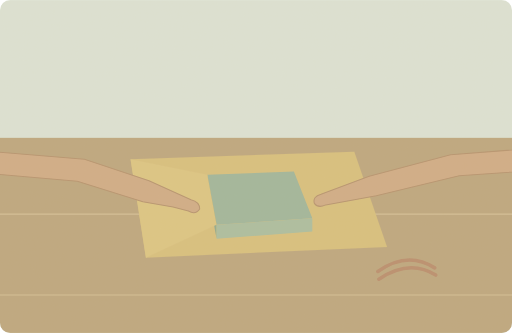
t = 0.00 s
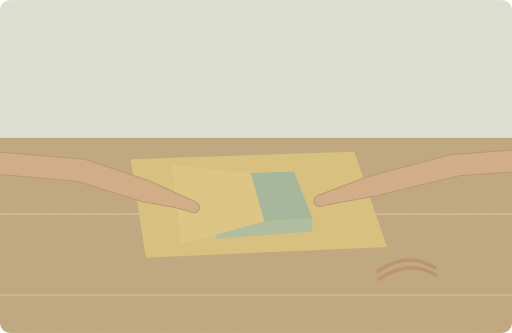
t = 2.00 s
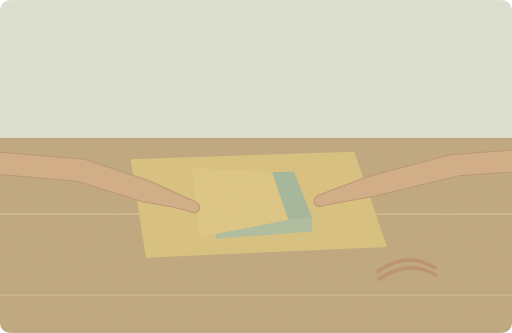
t = 3.00 s
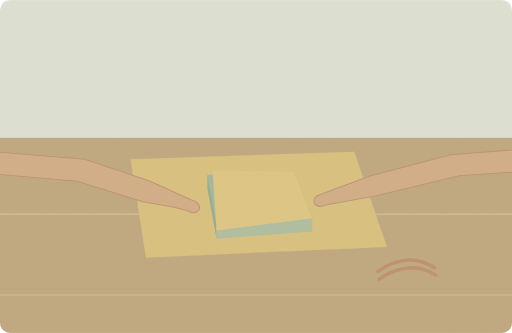
t = 5.05 s
t = 7.15 s: frame unchanged from t = 5.05 s, image omitted
t = 8.20 s: frame unchanged from t = 5.05 s, image omitted

The animated SVG that drew these frames (rendered in a browser with its animation timeline set to each time). Animation: 1 SMIL element (animate=1); one cycle of 10.00 s, repeats indefinitely.

<svg xmlns="http://www.w3.org/2000/svg" width="1000" height="650" viewBox="0 0 1000 650" role="img" aria-labelledby="title desc"><title id="title">单词小故事</title><desc id="desc">She wrapped the small gift in bright yellow paper.</desc><metadata>{"wordId": "paper", "dailyExample": "She wrapped the small gift in bright yellow paper.", "source": "https://github.com/go1app/word-atlas/blob/main/public/atlas/entries/4.json", "attribution": "Word Atlas contributors — CC BY 4.0", "license": "https://creativecommons.org/licenses/by/4.0/", "changes": "New original vector animation interpreting the daily example.", "durationSeconds": 10}</metadata><defs><clipPath id="frame"><rect width="1000" height="650" rx="20"/></clipPath><filter id="paper"><feTurbulence type="fractalNoise" baseFrequency=".74" numOctaves="3" stitchTiles="stitch"/><feColorMatrix type="saturate" values="0"/><feComponentTransfer><feFuncA type="linear" slope=".065"/></feComponentTransfer><feBlend in="SourceGraphic" mode="soft-light"/></filter><filter id="glow" x="-100%" y="-100%" width="300%" height="300%"><feGaussianBlur stdDeviation="8"/></filter></defs><g clip-path="url(#frame)"><rect x="0" y="0" width="1000" height="650" rx="0" fill="#dce4d7" /><rect x="0" y="269" width="1000" height="381" rx="0" fill="#bca57c" /><path d="M0 418H1000M0 576H1000" fill="none" stroke="#d3bd94" stroke-width="2" stroke-linecap="round" stroke-linejoin="round" /><path d="M255 311L692 296 756 482 285 503Z" fill="#d8bf7b" stroke="none" stroke-width="2" stroke-linecap="round" stroke-linejoin="round" /><path d="M405 341L574 335 610 426 423 439Z" fill="#9eb59a" stroke="none" stroke-width="2" stroke-linecap="round" stroke-linejoin="round" /><path d="M405 341L423 439 423 466 405 368Z" fill="#8fa88d" stroke="none" stroke-width="2" stroke-linecap="round" stroke-linejoin="round" /><path d="M423 439L610 426V452L423 466Z" fill="#a9bd9f" stroke="none" stroke-width="2" stroke-linecap="round" stroke-linejoin="round" /><path d="M255 311L405 341 423 439 285 503Z" fill="#dcc580"><animate attributeName="d" values="M255 311L405 341 423 439 285 503Z;M415 333L574 335 610 426 423 450Z;M415 333L574 335 610 426 423 450Z;M255 311L405 341 423 439 285 503Z" keyTimes="0;.4;.82;1" dur="10s" repeatCount="indefinite"/></path><path d="M1100 285L880 302 721 344 627 379Q610 384 614 397Q621 407 636 400L735 382 897 343 1100 329Z" fill="#d0ab84" stroke="#b5916c" stroke-width="2" stroke-linecap="round" stroke-linejoin="round" /><path d="M-100 289L165 311 291 353 373 390Q390 394 390 408Q382 420 368 412L338 404 279 394 151 354 -100 332Z" fill="#d0ab84" stroke="#b5916c" stroke-width="2" stroke-linecap="round" stroke-linejoin="round" /><path d="M738 530Q796 489 849 523M740 545Q800 505 851 537" fill="none" stroke="#b98b6b" stroke-width="7" stroke-linecap="round" stroke-linejoin="round" /><rect width="1000" height="650" fill="#ddc8a0" opacity=".14" filter="url(#paper)" pointer-events="none"/></g></svg>
